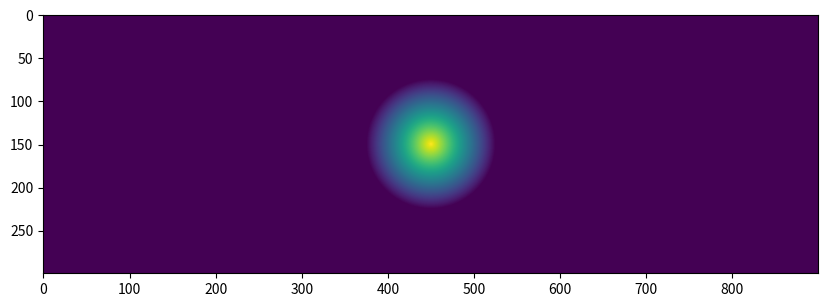

The script that saved this image:
import matplotlib.pyplot as plt
import numpy as np

def create_circle(model, r, center, value):
  nz, nx = model.shape
  x0, y0 = center

  z, x = np.ogrid[:nz, :nx]
  dist = np.sqrt((z - x0)**2 + (x - y0)**2)
  mask_corona = dist <= r
  mask = dist <= r - 5

  model[mask_corona] = value - 500
  model[mask] = value

  return model

def smooth_circle(model, center, radius):
    nz, nx = model.shape
    x0, y0 = center

    z, x = np.ogrid[:nz, :nx]
    dist = np.sqrt((z - x0)**2 + (x - y0)**2)

    smooth = np.clip(1 - dist / radius, 0, 1)

    return smooth

nz, nx = 300, 900

center = (nz//2,nx//2)

r = 75

model = np.full((nz, nx), 2500.0)
model = create_circle(
  model, r, center, value=3500.0
)
model_smooth = smooth_circle(model, center, radius=r)

fig, ax = plt.subplots(1, 1, figsize=(10, 8))

ax.imshow(model_smooth)

plt.show()
